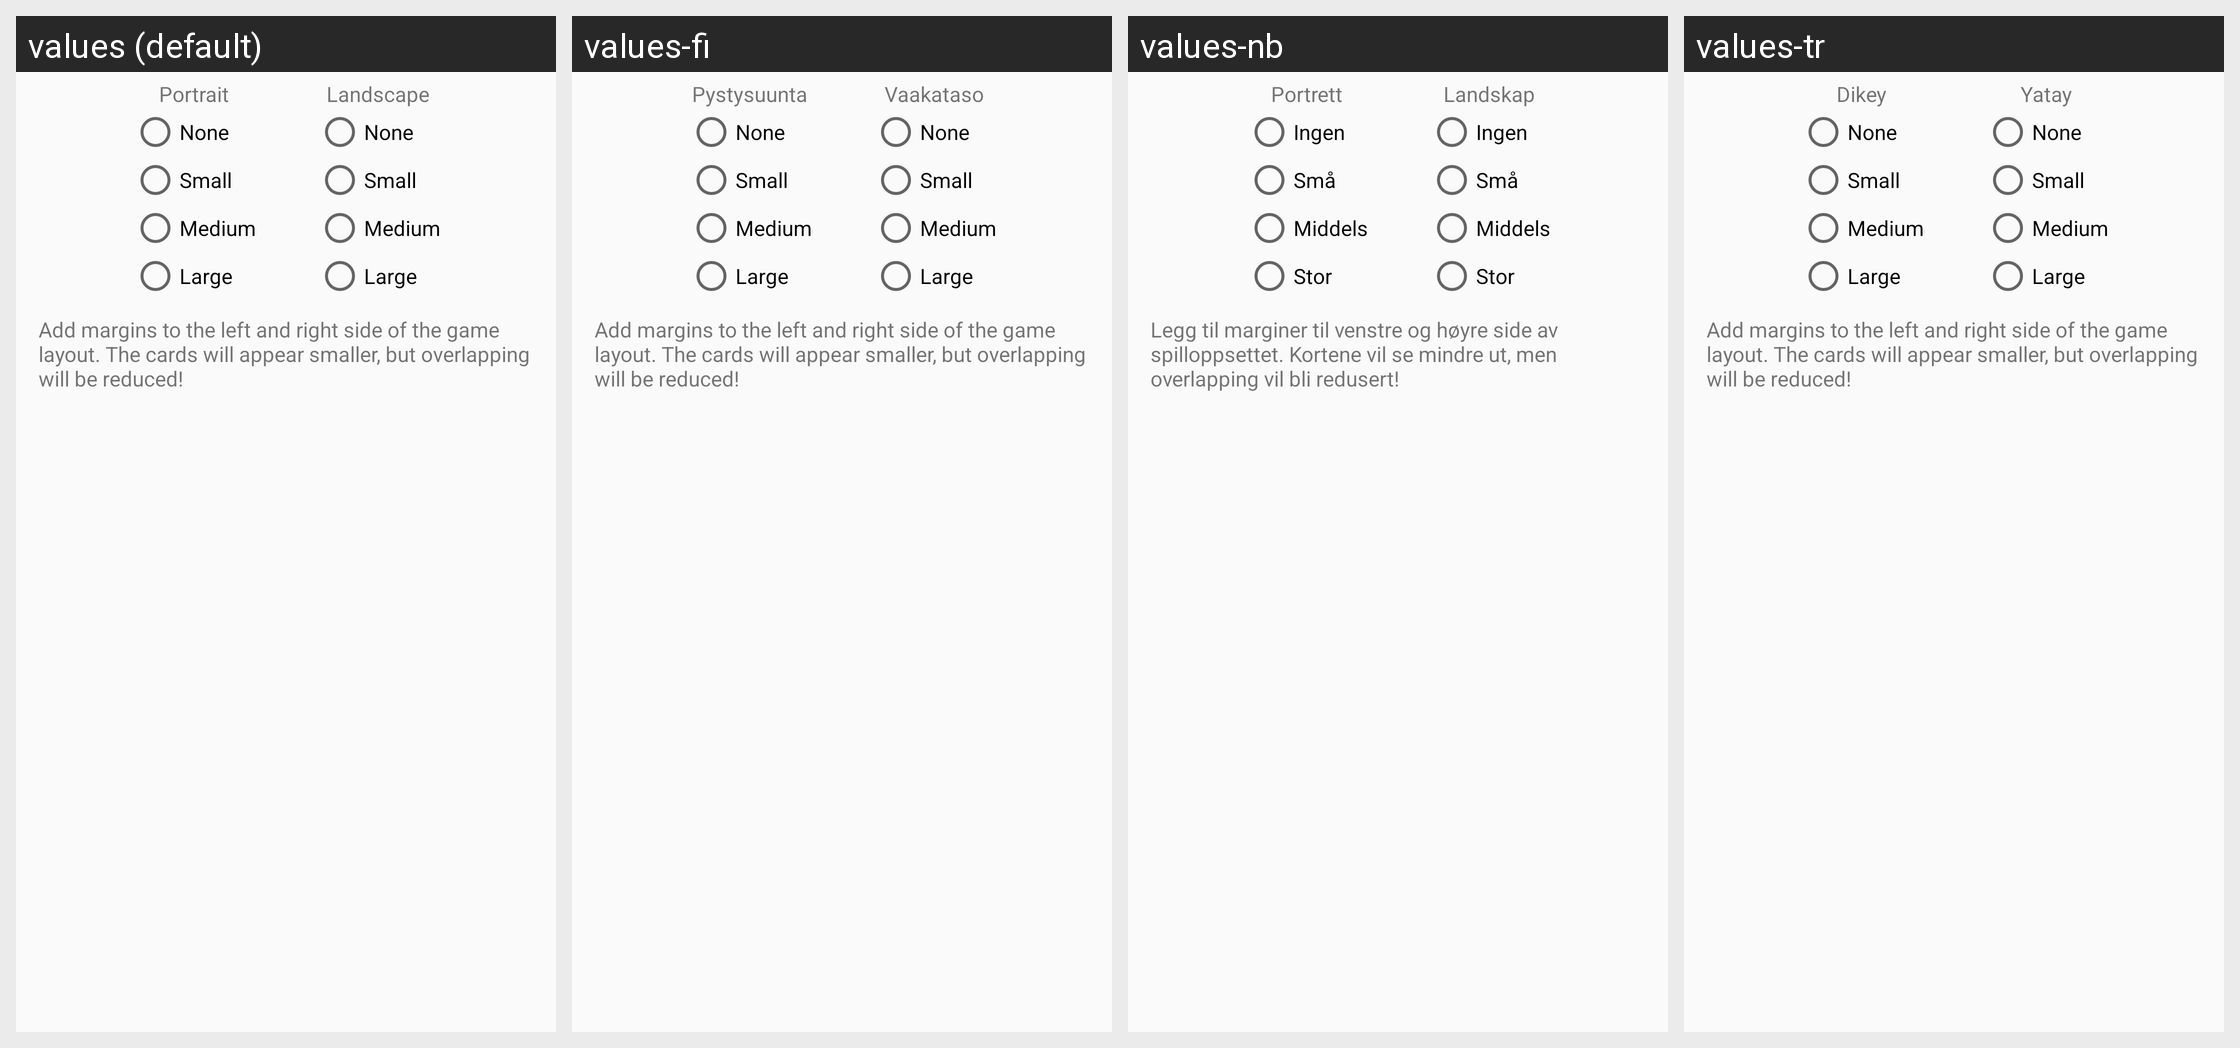

The same Android screen rendered under several of its app's locales, left to right. List the strings drawn on it with the default value and each locale's translation.
Android screen res/layout/dialog_settings_game_layout_margins.xml rendered under 4 locales, left to right: values (default), values-fi, values-nb, values-tr. Device: Nexus 5 (rendered at 1080×1920; each locale shown at half size, 540×960, under a caption strip naming it); theme AppThemeNoActionBar.
Other locales in the repository, not shown: values-de, values-eo, values-es, values-es-rAR, values-fr, values-hu, values-it, values-ja, values-pl, values-pt, values-pt-rBR, values-uk, values-zh-rCN.
Strings drawn on this screen, with the default value and each locale's value (text and hints the layout hard-codes, and strings that could not be matched under every locale, appear in the picture but are not listed):

settings_portrait
  values: Portrait
  values-fi: Pystysuunta
  values-nb: Portrett
  values-tr: Dikey

settings_game_layout_margins_none
  values: None
  values-fi: None  [not translated; the default value is used]
  values-nb: Ingen
  values-tr: None  [not translated; the default value is used]

settings_game_layout_margins_small
  values: Small
  values-fi: Small  [not translated; the default value is used]
  values-nb: Små
  values-tr: Small  [not translated; the default value is used]

settings_game_layout_margins_medium
  values: Medium
  values-fi: Medium  [not translated; the default value is used]
  values-nb: Middels
  values-tr: Medium  [not translated; the default value is used]

settings_game_layout_margins_large
  values: Large
  values-fi: Large  [not translated; the default value is used]
  values-nb: Stor
  values-tr: Large  [not translated; the default value is used]

settings_landscape
  values: Landscape
  values-fi: Vaakataso
  values-nb: Landskap
  values-tr: Yatay

settings_game_layout_margins_text
  values: Add margins to the left and right side of the game layout. The cards will appear smaller, but overlapping will be reduced!
  values-fi: Add margins to the left and right side of the game layout. The cards will appear smaller, but overlapping will be reduced!  [not translated; the default value is used]
  values-nb: Legg til marginer til venstre og høyre side av spilloppsettet. Kortene vil se mindre ut, men overlapping vil bli redusert!
  values-tr: Add margins to the left and right side of the game layout. The cards will appear smaller, but overlapping will be reduced!  [not translated; the default value is used]
